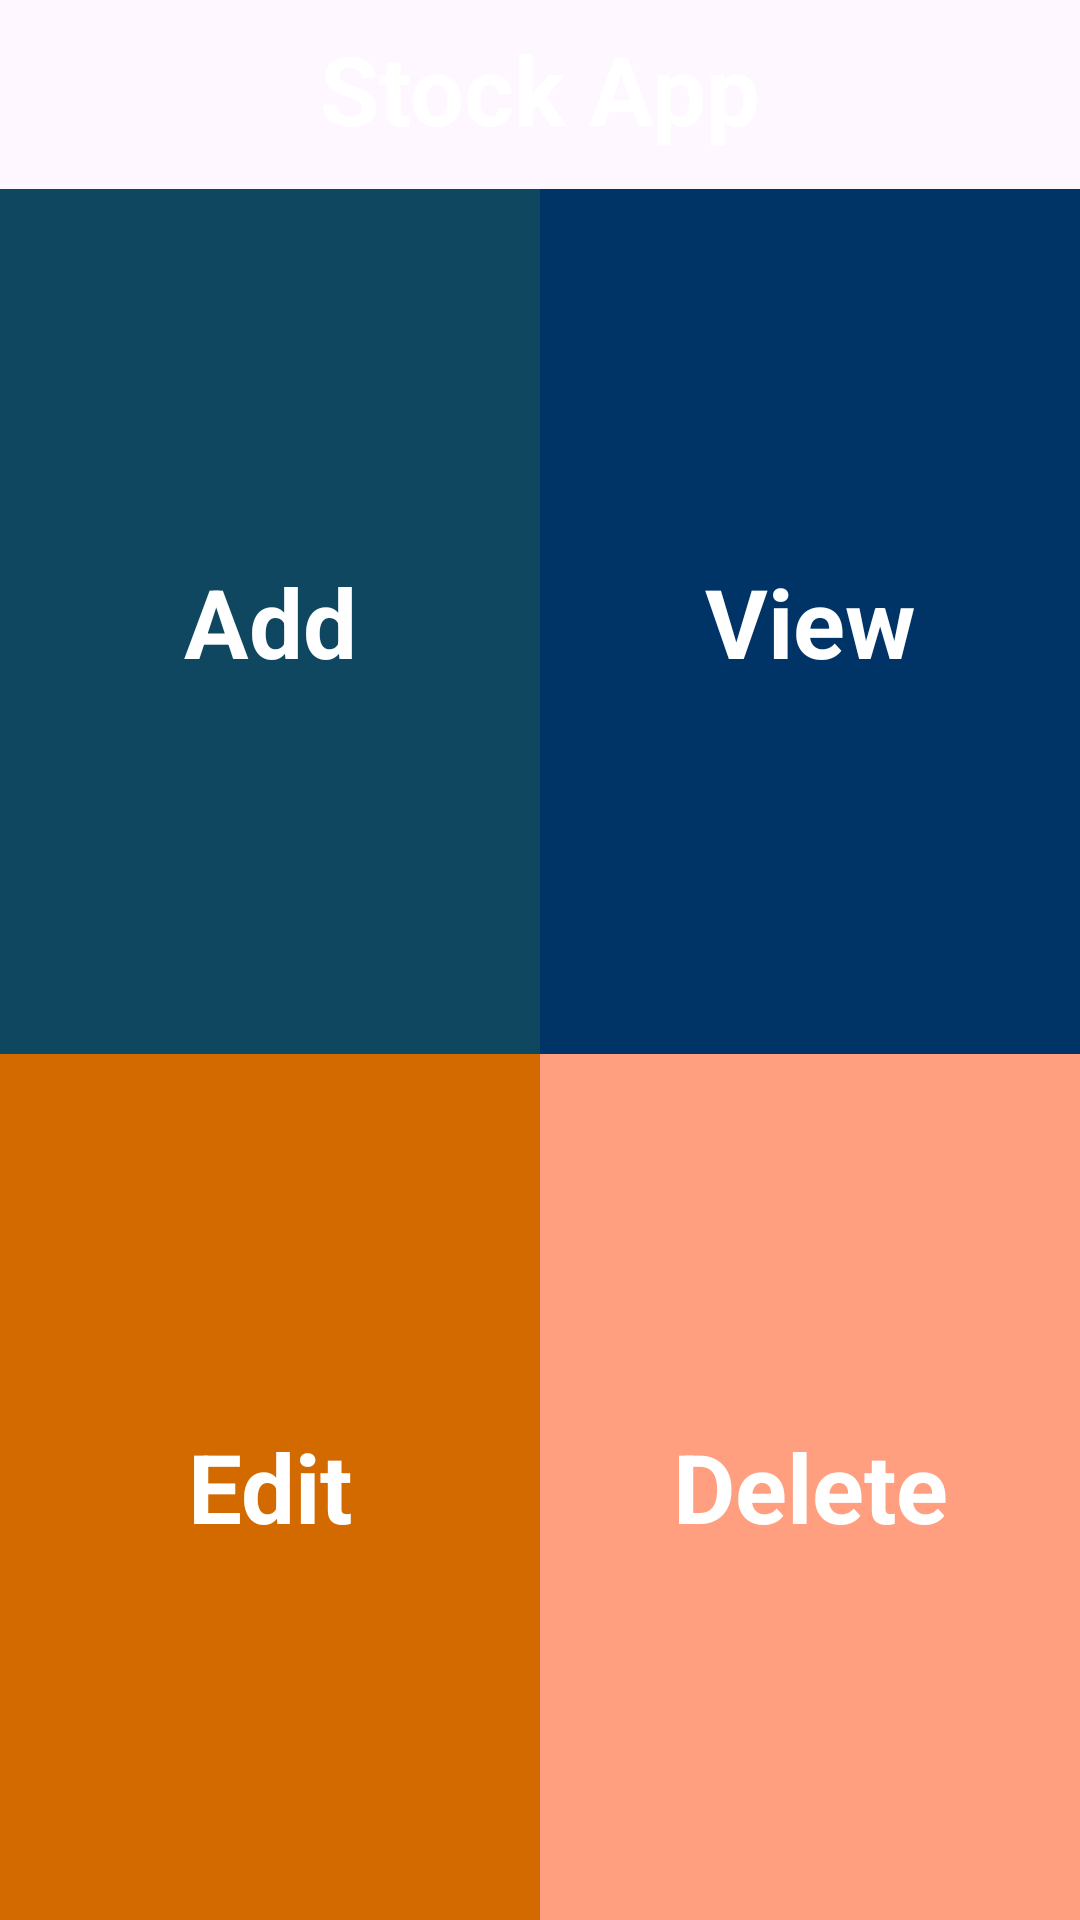

Reconstruct the res/layout file that produces this screen, plus the resources it refers to.
<!-- AndroidManifest.xml: application theme Theme.StockApp -->
<!-- res/layout/activity_home.xml -->
<?xml version="1.0" encoding="utf-8"?>
<LinearLayout xmlns:android="http://schemas.android.com/apk/res/android"
    xmlns:app="http://schemas.android.com/apk/res-auto"
    xmlns:tools="http://schemas.android.com/tools"
    android:layout_width="match_parent"
    android:layout_height="match_parent"
    android:fitsSystemWindows="true"
    android:orientation="vertical"
    tools:context=".HomeActivity">

    <LinearLayout
        android:layout_width="match_parent"
        android:layout_height="wrap_content">
        <TextView
            android:layout_width="match_parent"
            android:layout_height="wrap_content"
            android:gravity="center"
            android:text="@string/app_name"
            android:textColor="@color/white"
            android:textStyle="bold"
            android:textSize="32sp"
            android:background="@color/appColor"
            android:padding="8dp"
            android:layout_marginBottom="4dp">
        </TextView>
    </LinearLayout>

    <LinearLayout
        android:layout_width="match_parent"
        android:layout_height="0dp"
        android:layout_weight="1"
        android:orientation="horizontal">
        <TextView
            android:id="@+id/addProduct"
            android:layout_width="0dp"
            android:layout_height="match_parent"
            android:layout_weight="1"
            android:text="@string/add"
            android:background="@color/addProduct"
            android:textColor="@color/white"
            android:textStyle="bold"
            android:textSize="32sp"
            android:gravity="center">
        </TextView>
        <TextView
            android:id="@+id/viewProduct"
            android:layout_width="0dp"
            android:layout_weight="1"
            android:layout_height="match_parent"
            android:text="@string/view"
            android:background="@color/viewProduct"
            android:textColor="@color/white"
            android:textStyle="bold"
            android:textSize="32sp"
            android:gravity="center">
        </TextView>
    </LinearLayout>

    <LinearLayout
        android:layout_width="match_parent"
        android:layout_height="0dp"
        android:layout_weight="1"
        android:orientation="horizontal">
        <TextView
            android:id="@+id/editProduct"
            android:layout_width="0dp"
            android:layout_height="match_parent"
            android:layout_weight="1"
            android:text="@string/edit"
            android:background="@color/editProduct"
            android:textColor="@color/white"
            android:textStyle="bold"
            android:textSize="32sp"
            android:gravity="center">
        </TextView>
        <TextView
            android:id="@+id/deleteProduct"
            android:layout_width="0dp"
            android:layout_weight="1"
            android:layout_height="match_parent"
            android:text="@string/delete"
            android:background="@color/deleteProduct"
            android:textColor="@color/white"
            android:textStyle="bold"
            android:textSize="32sp"
            android:gravity="center">
        </TextView>
    </LinearLayout>

</LinearLayout>
<!-- resources referenced by this layout -->
<resources>
  <color name="addProduct">#0f4761</color>
  <color name="deleteProduct">#ff9f7f</color>
  <color name="editProduct">#d26a00</color>
  <color name="viewProduct">#003366</color>
  <color name="white">#FFFFFFFF</color>
  <string name="add">Add</string>
  <string name="app_name">Stock App</string>
  <string name="delete">Delete</string>
  <string name="edit">Edit</string>
  <string name="view">View</string>
  <style name="Theme.StockApp" parent="Theme.MaterialComponents.DayNight.DarkActionBar">
          
          <item name="colorPrimary">@color/purple_500</item>
          <item name="colorPrimaryVariant">@color/purple_700</item>
          <item name="colorOnPrimary">@color/white</item>
          
          <item name="colorSecondary">@color/teal_200</item>
          <item name="colorSecondaryVariant">@color/teal_700</item>
          <item name="colorOnSecondary">@color/black</item>
          
          <item name="android:statusBarColor">?attr/colorPrimaryVariant</item>
          
      </style>
  <color name="purple_500">#FF6200EE</color>
  <color name="purple_700">#FF3700B3</color>
  <color name="teal_200">#FF03DAC5</color>
  <color name="teal_700">#FF018786</color>
  <color name="black">#FF000000</color>
</resources>
